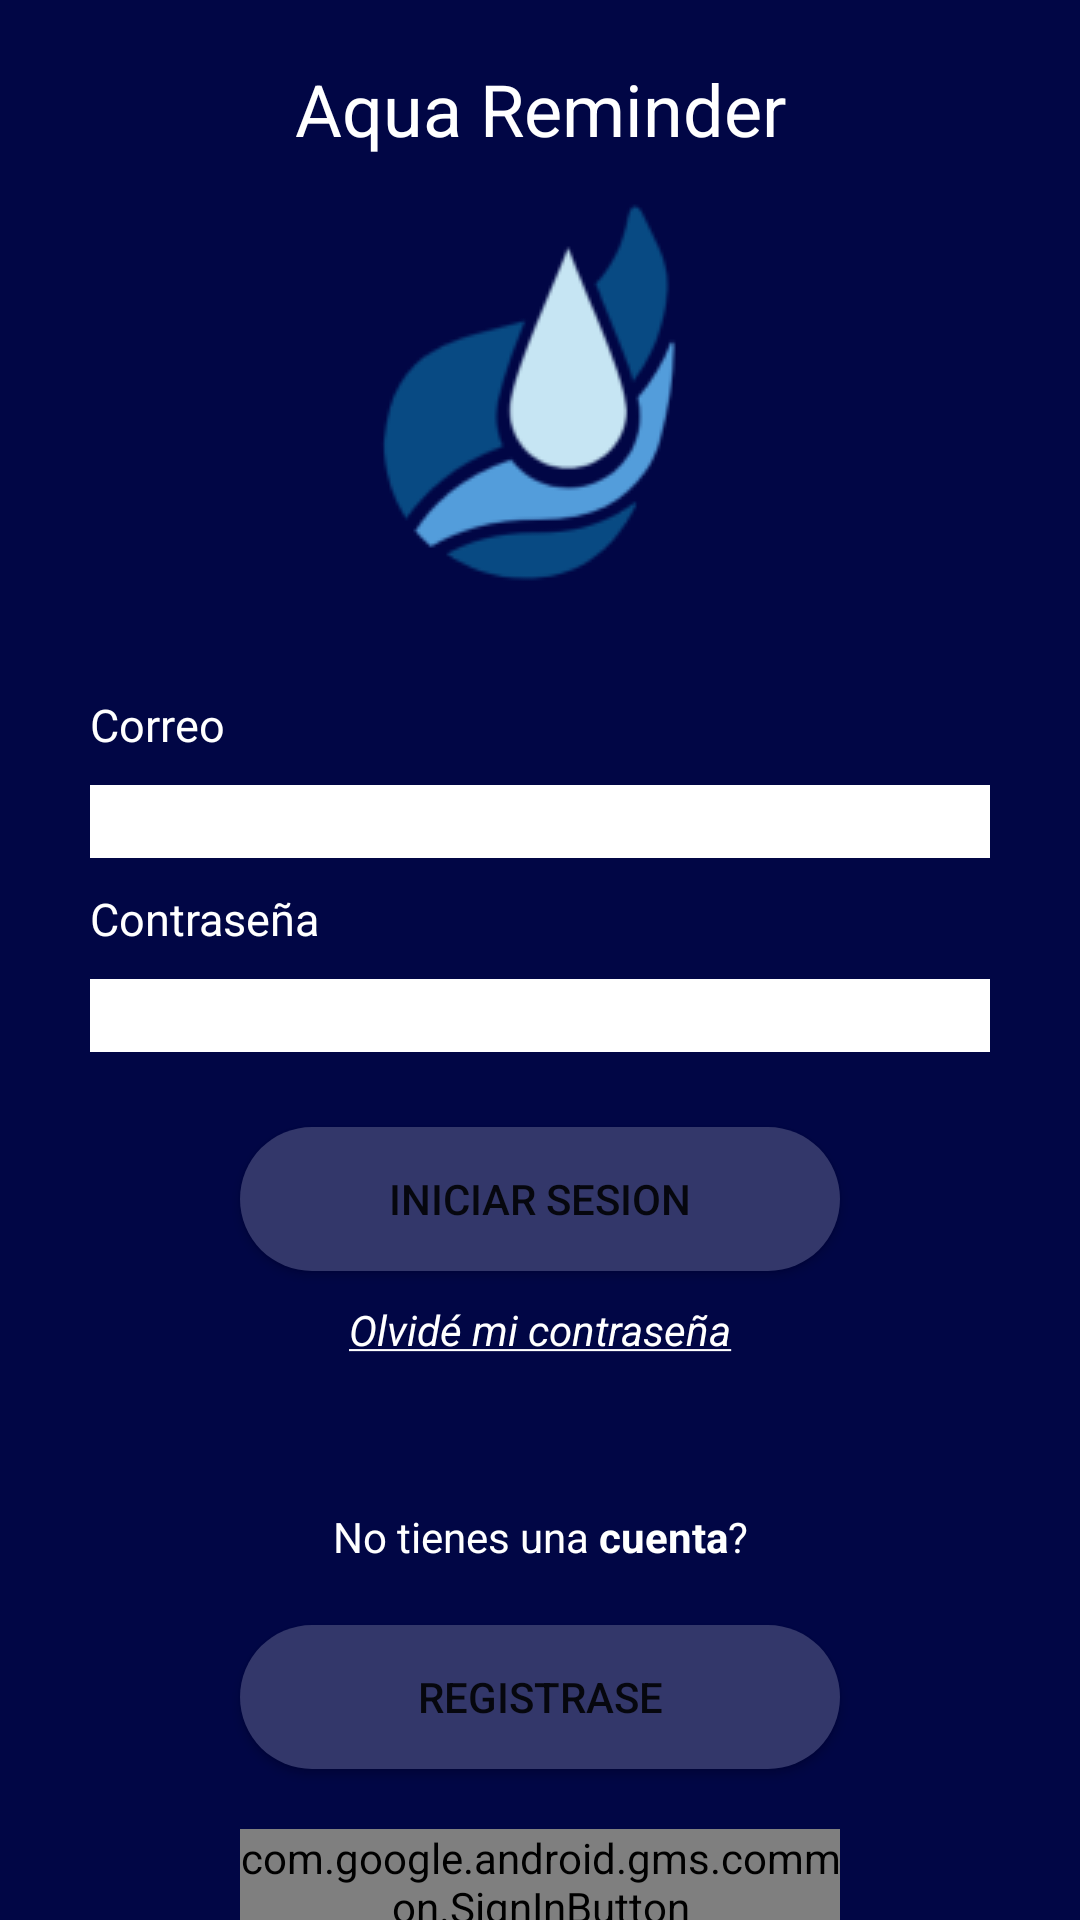

Layout XML and referenced resources for this Android screen:
<!-- AndroidManifest.xml: application theme Theme.AquaReminder2 -->
<!-- res/layout/activity_inicio_sesion.xml -->
<?xml version="1.0" encoding="utf-8"?>
<LinearLayout xmlns:android="http://schemas.android.com/apk/res/android"
    xmlns:app="http://schemas.android.com/apk/res-auto"
    xmlns:tools="http://schemas.android.com/tools"
    android:layout_width="match_parent"
    android:layout_height="match_parent"
    android:background="@color/bluedeep"
    android:orientation="vertical"
    tools:context=".InicioSesionActivity">

    <TextView
        android:layout_width="match_parent"
        android:layout_height="wrap_content"
        android:layout_marginTop="20dp"
        android:text="Aqua Reminder"
        android:textAlignment="center"
        android:textColor="@color/white"
        android:textSize="24sp" />

    <ImageView
        android:layout_width="match_parent"
        android:layout_height="wrap_content"
        android:src="@drawable/logo"/>

    <LinearLayout
        android:layout_width="match_parent"
        android:layout_height="wrap_content"
        android:layout_marginTop="10dp"
        android:orientation="vertical">

        <TextView
            android:layout_width="match_parent"
            android:layout_height="wrap_content"
            android:layout_marginStart="30dp"
            android:text="@string/correo"
            android:textColor="@color/white"
            android:textSize="15sp" />

        <EditText
            android:id="@+id/et_correo"
            android:layout_width="300dp"
            android:layout_height="wrap_content"
            android:layout_marginStart="30dp"
            android:layout_marginTop="10dp"
            android:background="@color/white"
            android:textColor="@color/black"
            android:inputType="textEmailAddress"/>

        <TextView
            android:layout_width="match_parent"
            android:layout_height="wrap_content"
            android:layout_marginStart="30dp"
            android:layout_marginTop="10dp"
            android:text="@string/contraseña"
            android:textColor="@color/white"
            android:textSize="15sp" />

        <EditText
            android:id="@+id/et_contrasena"
            android:layout_width="300dp"
            android:layout_height="wrap_content"
            android:layout_marginStart="30dp"
            android:layout_marginTop="10dp"
            android:background="@color/white"
            android:textColor="@color/black"
            android:inputType="textPassword"/>

        <Button
            android:id="@+id/buttoniniciosesion"
            android:layout_width="200dp"
            android:layout_height="wrap_content"
            android:layout_gravity="center"
            android:layout_marginTop="25dp"
            android:background="@drawable/rounded_corner"
            android:text="@string/inicio" />

        <TextView
            android:id="@+id/olvidar"
            android:layout_width="match_parent"
            android:layout_height="wrap_content"
            android:layout_marginTop="10dp"
            android:clickable="true"
            android:text="@string/Olvidar"
            android:textStyle="italic"
            android:textAlignment="center"
            android:textColor="@color/white" />

    </LinearLayout>


    <LinearLayout
        android:layout_width="match_parent"
        android:layout_height="wrap_content"
        android:layout_marginTop="50dp"
        android:orientation="vertical">

        <TextView
            android:layout_width="match_parent"
            android:layout_height="wrap_content"
            android:text="@string/notienes"
            android:textAlignment="center"
            android:textColor="@color/white" />

        <Button
            android:id="@+id/registar"
            android:layout_width="200dp"
            android:layout_height="wrap_content"
            android:layout_gravity="center"
            android:layout_marginTop="20dp"
            android:background="@drawable/rounded_corner"
            android:text="@string/registrarse" />

        <com.google.android.gms.common.SignInButton
            android:id="@+id/sign_in_button"
            android:layout_width="200dp"
            android:layout_height="match_parent"
            android:layout_gravity="center"
            android:layout_marginTop="20dp"/>

    </LinearLayout>


</LinearLayout>
<!-- resources referenced by this layout -->
<resources>
  <color name="black">#FF000000</color>
  <color name="bluedeep">#010645</color>
  <color name="white">#FFFFFFFF</color>
  <!-- drawable logo: png bitmap (drawable, 6192 bytes) -->
  <!-- drawable rounded_corner (drawable) -->
  <?xml version="1.0" encoding="utf-8"?>
  <shape xmlns:android="http://schemas.android.com/apk/res/android">
      <corners  android:radius="50dp"/>
      <solid android:color="@color/bluemid"></solid>
  </shape>
  <string name="Olvidar"><u>Olvidé mi contraseña</u></string>
  <string name="correo">Correo</string>
  <string name="inicio">Iniciar Sesion</string>
  <string name="notienes">No tienes una <b>cuenta</b>?</string>
  <string name="registrarse">Registrase</string>
  <style name="Theme.AquaReminder2" parent="Theme.MaterialComponents.DayNight.NoActionBar">
          
          <item name="colorPrimary">@color/purple_500</item>
          <item name="colorPrimaryVariant">@color/purple_700</item>
          <item name="colorOnPrimary">@color/white</item>
          
          <item name="colorSecondary">@color/teal_200</item>
          <item name="colorSecondaryVariant">@color/teal_700</item>
          <item name="colorOnSecondary">@color/black</item>
          
          <item name="android:statusBarColor" tools:targetApi="l">?attr/colorPrimaryVariant</item>
          
      </style>
  <color name="bluemid">#33376a</color>
  <color name="purple_500">#FF6200EE</color>
  <color name="purple_700">#FF3700B3</color>
  <color name="teal_200">#FF03DAC5</color>
  <color name="teal_700">#FF018786</color>
</resources>
